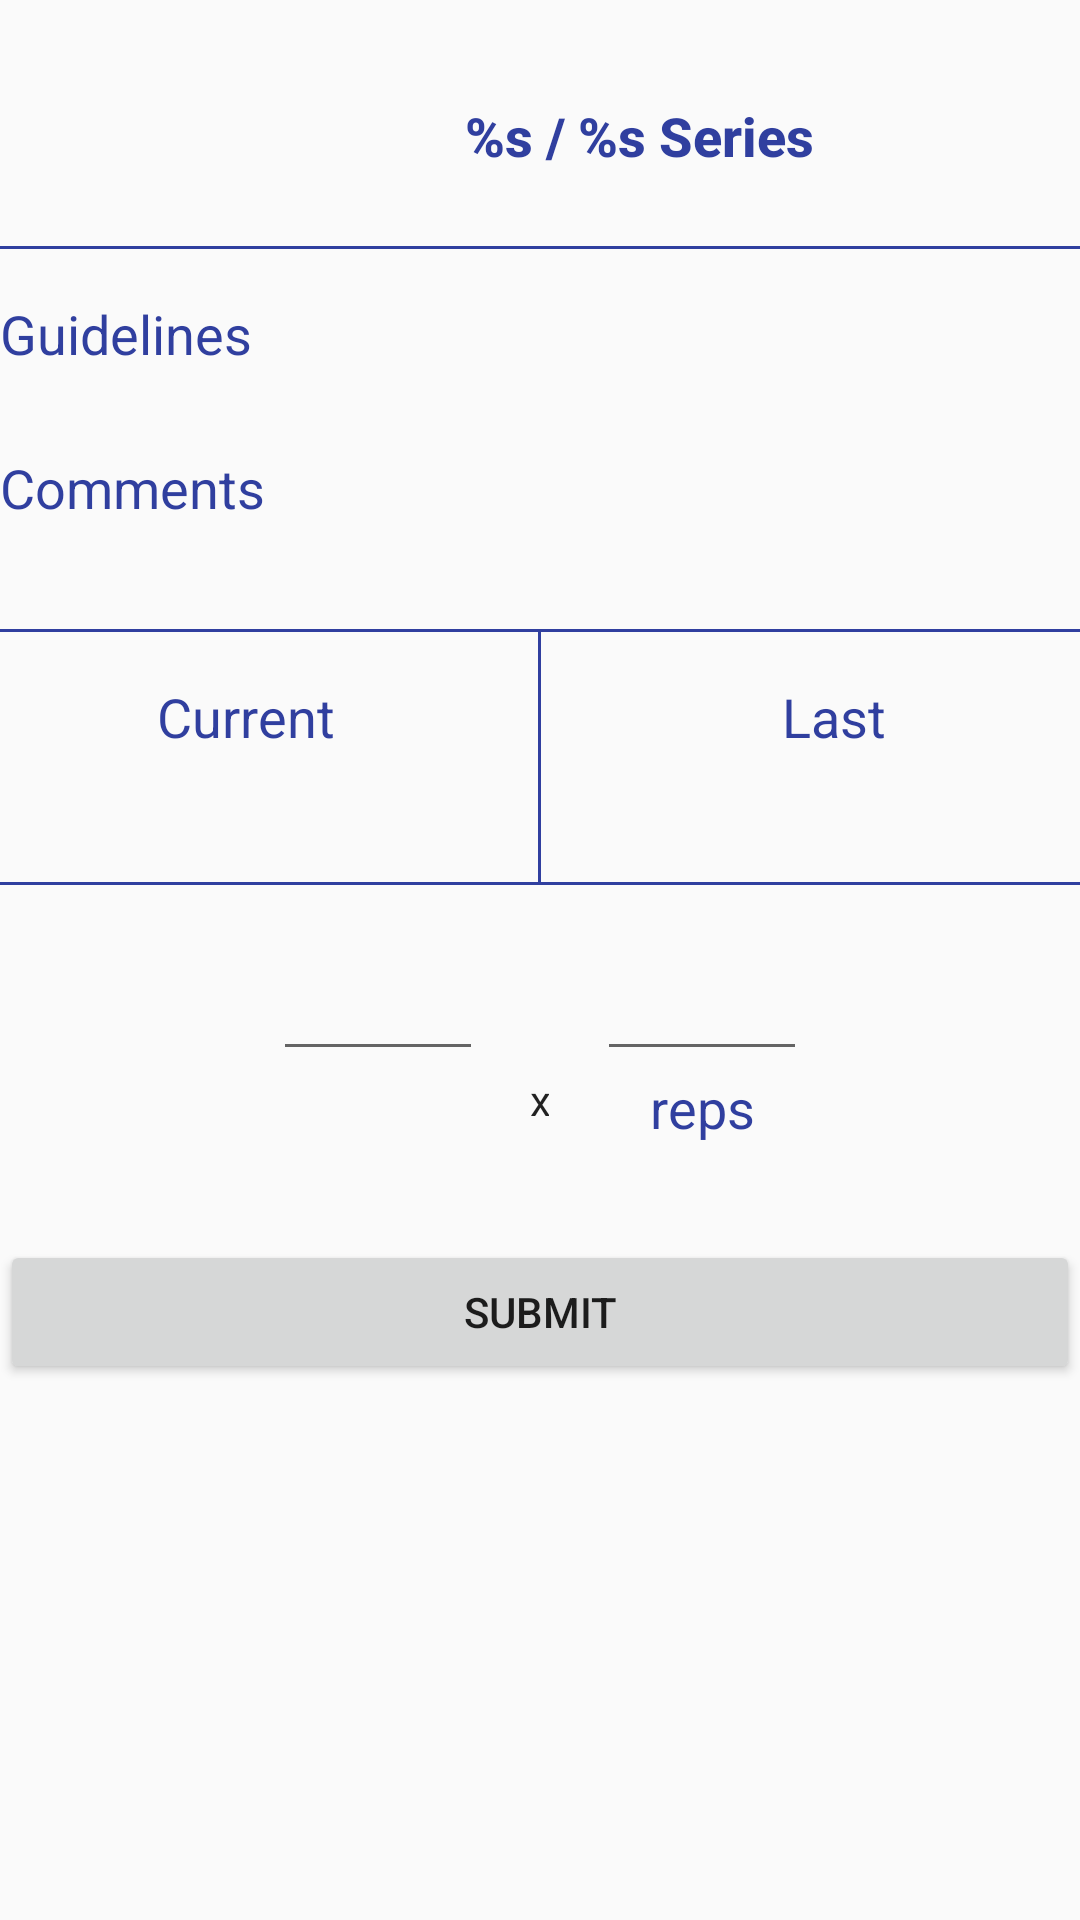

This screen was rendered from an Android layout file. Write that file and the resources it references.
<!-- AndroidManifest.xml: application theme AppTheme -->
<!-- res/layout/fragment_set.xml -->
<?xml version="1.0" encoding="utf-8"?>
<ScrollView xmlns:android="http://schemas.android.com/apk/res/android"
            xmlns:tools="http://schemas.android.com/tools"
            android:id="@+id/scrollView"
            android:layout_width="match_parent"
            android:layout_height="match_parent">

  <RelativeLayout
      android:id="@+id/set_container"
      android:layout_width="match_parent"
      android:layout_height="wrap_content"
      android:focusableInTouchMode="true"
      tools:context="com.trainer.ui.training.SerieActivity">

    <ImageView
        android:id="@+id/exerciseImage"
        android:layout_width="@dimen/avatar_image_size"
        android:layout_height="@dimen/avatar_image_size"
        tools:src="@drawable/ex_bench_press"/>

    <TextView
        android:id="@+id/nameTextView"
        android:layout_width="match_parent"
        android:layout_height="wrap_content"
        android:layout_toRightOf="@id/exerciseImage"
        android:gravity="center"
        android:textAppearance="@style/Textappearance.Trainer.Headline"
        tools:text="Wyciskanie sztangi"/>

    <TextView
        android:id="@+id/setNumberTextView"
        android:layout_width="match_parent"
        android:layout_height="wrap_content"
        android:layout_toRightOf="@id/exerciseImage"
        android:layout_alignBottom="@id/exerciseImage"
        android:layout_below="@id/nameTextView"
        android:gravity="center"
        android:text="@string/set_number_text"
        android:textAppearance="@style/Textappearance.Trainer.Headline"
        tools:text="1 / 4 Series"/>

    <include
        android:id="@+id/parentarea_divider"
        layout="@layout/divider_horizontal"
        android:layout_marginTop="@dimen/default_padding"
        android:layout_marginBottom="@dimen/default_padding"
        android:layout_below="@id/exerciseImage"
        android:layout_width="match_parent"
        android:layout_height="1dp"/>

    <TextView
        android:id="@+id/guidelines_label"
        android:layout_width="match_parent"
        android:layout_height="wrap_content"
        android:layout_below="@id/parentarea_divider"
        android:textAppearance="@style/Textappearance.Trainer.Label"
        android:text="@string/guidelines"/>

    <TextView
        android:id="@+id/guidelinesTextView"
        android:layout_width="match_parent"
        android:layout_height="wrap_content"
        android:layout_below="@id/guidelines_label"
        android:paddingBottom="@dimen/small_padding"
        android:textAppearance="@style/Textappearance.Trainer.ContinuousText"
        tools:text="- Brace your butt to prevent from farting\n- Don't cheat by not lifting at all"/>

    <TextView
        android:id="@+id/commentsLabelView"
        android:layout_width="match_parent"
        android:layout_height="wrap_content"
        android:layout_below="@id/guidelinesTextView"
        android:textAppearance="@style/Textappearance.Trainer.Label"
        android:text="@string/comments"/>

    <TextView
        android:id="@+id/commentsTextView"
        android:layout_width="match_parent"
        android:layout_height="wrap_content"
        android:layout_below="@id/commentsLabelView"
        android:textAppearance="@style/Textappearance.Trainer.ContinuousText"
        tools:text="- This exercise sucks if you do it backwards\n- Sucks even more when done properly"/>

    <include
        android:id="@+id/parentarea_divider2"
        layout="@layout/divider_horizontal"
        android:layout_marginTop="@dimen/default_padding"
        android:layout_marginBottom="@dimen/default_padding"
        android:layout_below="@id/commentsTextView"
        android:layout_width="match_parent"
        android:layout_height="1dp"/>

    <View
        android:id="@+id/sep"
        android:layout_width="1dp"
        android:layout_height="1dp"
        android:layout_below="@id/parentarea_divider2"
        android:layout_marginLeft="@dimen/default_padding"
        android:layout_marginRight="@dimen/default_padding"
        android:layout_alignTop="@id/parentarea_divider2"
        android:layout_alignBottom="@+id/parentarea_divider3"
        android:layout_centerHorizontal="true"
        android:background="@color/colorPrimaryDark"/>

    <LinearLayout
        android:layout_width="match_parent"
        android:layout_height="wrap_content"
        android:layout_below="@id/parentarea_divider2"
        android:layout_toLeftOf="@id/sep"
        android:orientation="vertical">

      <TextView
          android:id="@+id/current_progress_label"
          android:layout_width="match_parent"
          android:layout_height="wrap_content"
          android:gravity="center_horizontal"
          android:paddingBottom="@dimen/small_padding"
          android:textAppearance="@style/Textappearance.Trainer.Label"
          android:text="@string/current"/>

      <TextView
          android:id="@+id/progressTextView"
          android:layout_width="match_parent"
          android:layout_height="wrap_content"
          android:gravity="center_horizontal"
          android:textAppearance="@style/Textappearance.Trainer.ContinuousText"
          tools:text="10kg x 15\n12,5kg x 12\n__kg x 10"/>
    </LinearLayout>

    <LinearLayout
        android:id="@+id/last_container"
        android:layout_width="match_parent"
        android:layout_height="wrap_content"
        android:layout_below="@id/parentarea_divider2"
        android:descendantFocusability="beforeDescendants"
        android:focusableInTouchMode="true"
        android:layout_toRightOf="@id/sep"
        android:orientation="vertical">

      <TextView
          android:id="@+id/last_progress_label"
          android:layout_width="match_parent"
          android:layout_height="wrap_content"
          android:gravity="center_horizontal"
          android:paddingBottom="@dimen/small_padding"
          android:textAppearance="@style/Textappearance.Trainer.Label"
          android:text="@string/last"/>

      <TextView
          android:id="@+id/lastProgressTextView"
          android:layout_width="match_parent"
          android:layout_height="wrap_content"
          android:gravity="center_horizontal"
          android:textAppearance="@style/Textappearance.Trainer.ContinuousText"
          tools:text="10kg x 15\n12,5kg x 12\n15kg x 10"/>
    </LinearLayout>

    <include
        android:id="@id/parentarea_divider3"
        layout="@layout/divider_horizontal"
        android:layout_marginTop="@dimen/default_padding"
        android:layout_marginBottom="@dimen/default_padding"
        android:layout_below="@id/last_container"
        android:layout_width="match_parent"
        android:layout_height="1dp"/>

    <View
        android:id="@+id/sep2"
        android:layout_width="6dp"
        android:layout_height="6dp"
        android:layout_below="@id/parentarea_divider3"
        android:layout_marginLeft="@dimen/default_padding"
        android:layout_marginRight="@dimen/default_padding"
        android:layout_centerHorizontal="true"/>

    <EditText
        android:id="@+id/weightInput"
        android:layout_width="70dp"
        android:layout_height="46dp"
        android:layout_below="@id/parentarea_divider3"
        android:inputType="numberDecimal"
        android:layout_toLeftOf="@id/sep2"
        android:gravity="center"
        android:imeOptions="actionNext"
        tools:text="10"/>

    <TextView
        android:id="@+id/inputSeparatorLabelView"
        android:layout_width="wrap_content"
        android:layout_height="wrap_content"
        android:layout_below="@id/weightInput"
        android:layout_alignLeft="@id/sep2"
        android:layout_alignRight="@id/sep2"
        android:gravity="center_horizontal"
        android:textAppearance="@style/Textappearance.Trainer.ContinuousText"
        android:text="@string/per_x"/>

    <TextView
        android:id="@+id/weightTypeTextView"
        android:layout_width="wrap_content"
        android:layout_height="wrap_content"
        android:labelFor="@id/weightInput"
        android:layout_below="@id/weightInput"
        android:layout_alignLeft="@id/weightInput"
        android:layout_alignRight="@id/weightInput"
        android:gravity="center_horizontal"
        android:textAppearance="@style/Textappearance.Trainer.Label"
        tools:text="kg"/>

    <EditText
        android:id="@+id/repInput"
        android:layout_width="70dp"
        android:layout_height="46dp"
        android:layout_below="@id/parentarea_divider3"
        android:inputType="numberDecimal"
        android:layout_toRightOf="@id/sep2"
        android:gravity="center"
        android:imeOptions="actionDone"
        tools:text="15"/>

    <TextView
        android:id="@+id/repLabel"
        android:layout_width="wrap_content"
        android:layout_height="wrap_content"
        android:labelFor="@id/repInput"
        android:layout_below="@id/repInput"
        android:layout_alignLeft="@id/repInput"
        android:layout_alignRight="@id/repInput"
        android:gravity="center_horizontal"
        android:textAppearance="@style/Textappearance.Trainer.Label"
        android:text="@string/reps"/>

    <Button
        android:id="@+id/submitButton"
        android:layout_width="match_parent"
        android:layout_height="wrap_content"
        android:layout_below="@id/repLabel"
        android:layout_marginTop="32dp"
        android:text="@string/submit"/>

  </RelativeLayout>
</ScrollView>
<!-- res/layout/divider_horizontal.xml (included above) -->
<?xml version="1.0" encoding="utf-8"?>
<View xmlns:android="http://schemas.android.com/apk/res/android"
    android:layout_width="wrap_content"
    android:layout_height="1dp"
    android:background="@color/colorPrimaryDark"/>
<!-- resources referenced by this layout -->
<resources>
  <color name="colorPrimaryDark">#303F9F</color>
  <dimen name="avatar_image_size">66dp</dimen>
  <dimen name="default_padding">16dp</dimen>
  <dimen name="small_padding">8dp</dimen>
  <!-- drawable ex_bench_press: png bitmap (drawable, 100876 bytes) -->
  <string name="comments">Comments</string>
  <string name="current">Current</string>
  <string name="guidelines">Guidelines</string>
  <string name="last">Last</string>
  <string name="per_x">x</string>
  <string name="reps">reps</string>
  <string name="set_number_text" formatted="false">%s / %s Series</string>
  <string name="submit">Submit</string>
  <style name="Textappearance.Trainer.ContinuousText" parent="@style/TextAppearance.AppCompat.Body1">
      <item name="android:textSize">14sp</item>
    </style>
  <style name="Textappearance.Trainer.Headline" parent="@style/TextAppearance.AppCompat.Title">
      <item name="android:textStyle">bold</item>
      <item name="android:textSize">18sp</item>
      <item name="android:textColor">@color/colorPrimaryDark</item>
    </style>
  <style name="Textappearance.Trainer.Label" parent="@style/TextAppearance.AppCompat.Subhead">
      <item name="android:textSize">18sp</item>
      <item name="android:textColor">@color/colorPrimaryDark</item>
    </style>
  <style name="AppTheme" parent="Theme.AppCompat.Light.DarkActionBar">
      
      <item name="colorPrimary">@color/colorPrimary</item>
      <item name="colorPrimaryDark">@color/colorPrimaryDark</item>
      <item name="colorAccent">@color/colorAccent</item>
    </style>
  <color name="colorPrimary">#3F51B5</color>
  <color name="colorAccent">#FF4081</color>
</resources>
